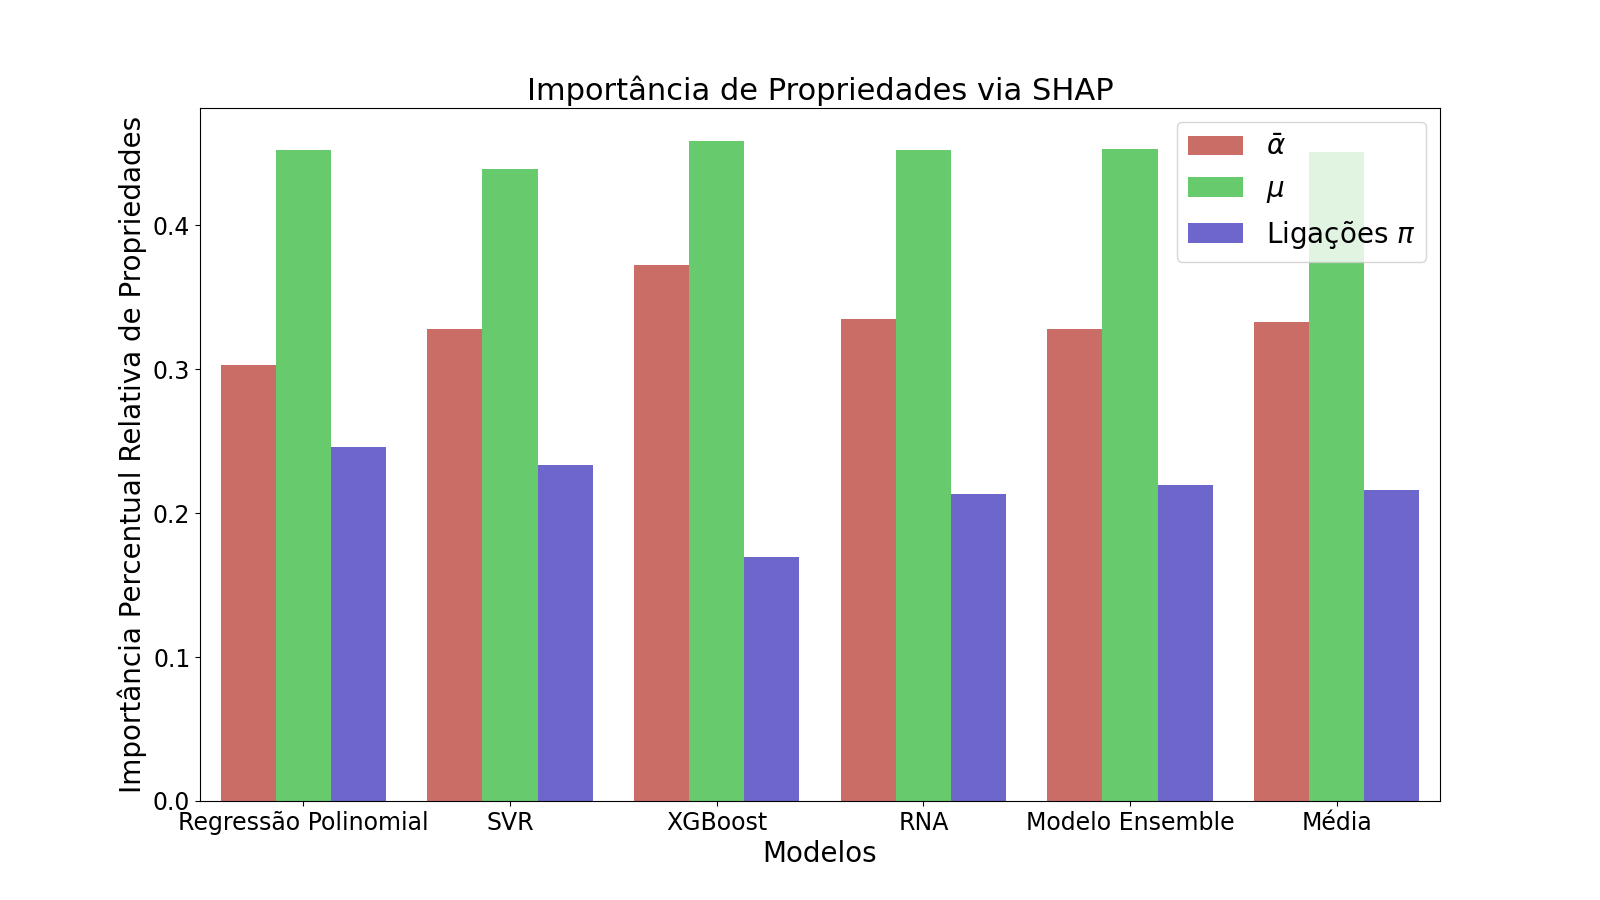

Values plotted in this chart, from the file beside it:
Feature Importance, Models, Propriedade Molecular
0, 0.3025, Regressão Polinomial, Alpha
1, 0.452, Regressão Polinomial, Dipole
2, 0.2455, Regressão Polinomial, Pi Bond
3, 0.3278, SVR, Alpha
4, 0.4391, SVR, Dipole
5, 0.2331, SVR, Pi Bond
6, 0.3719, XGBoost, Alpha
7, 0.4584, XGBoost, Dipole
8, 0.1697, XGBoost, Pi Bond
9, 0.3344, RNA, Alpha
10, 0.4523, RNA, Dipole
11, 0.2133, RNA, Pi Bond
12, 0.3279, Modelo Ensemble, Alpha
13, 0.4529, Modelo Ensemble, Dipole
14, 0.2192, Modelo Ensemble, Pi Bond
